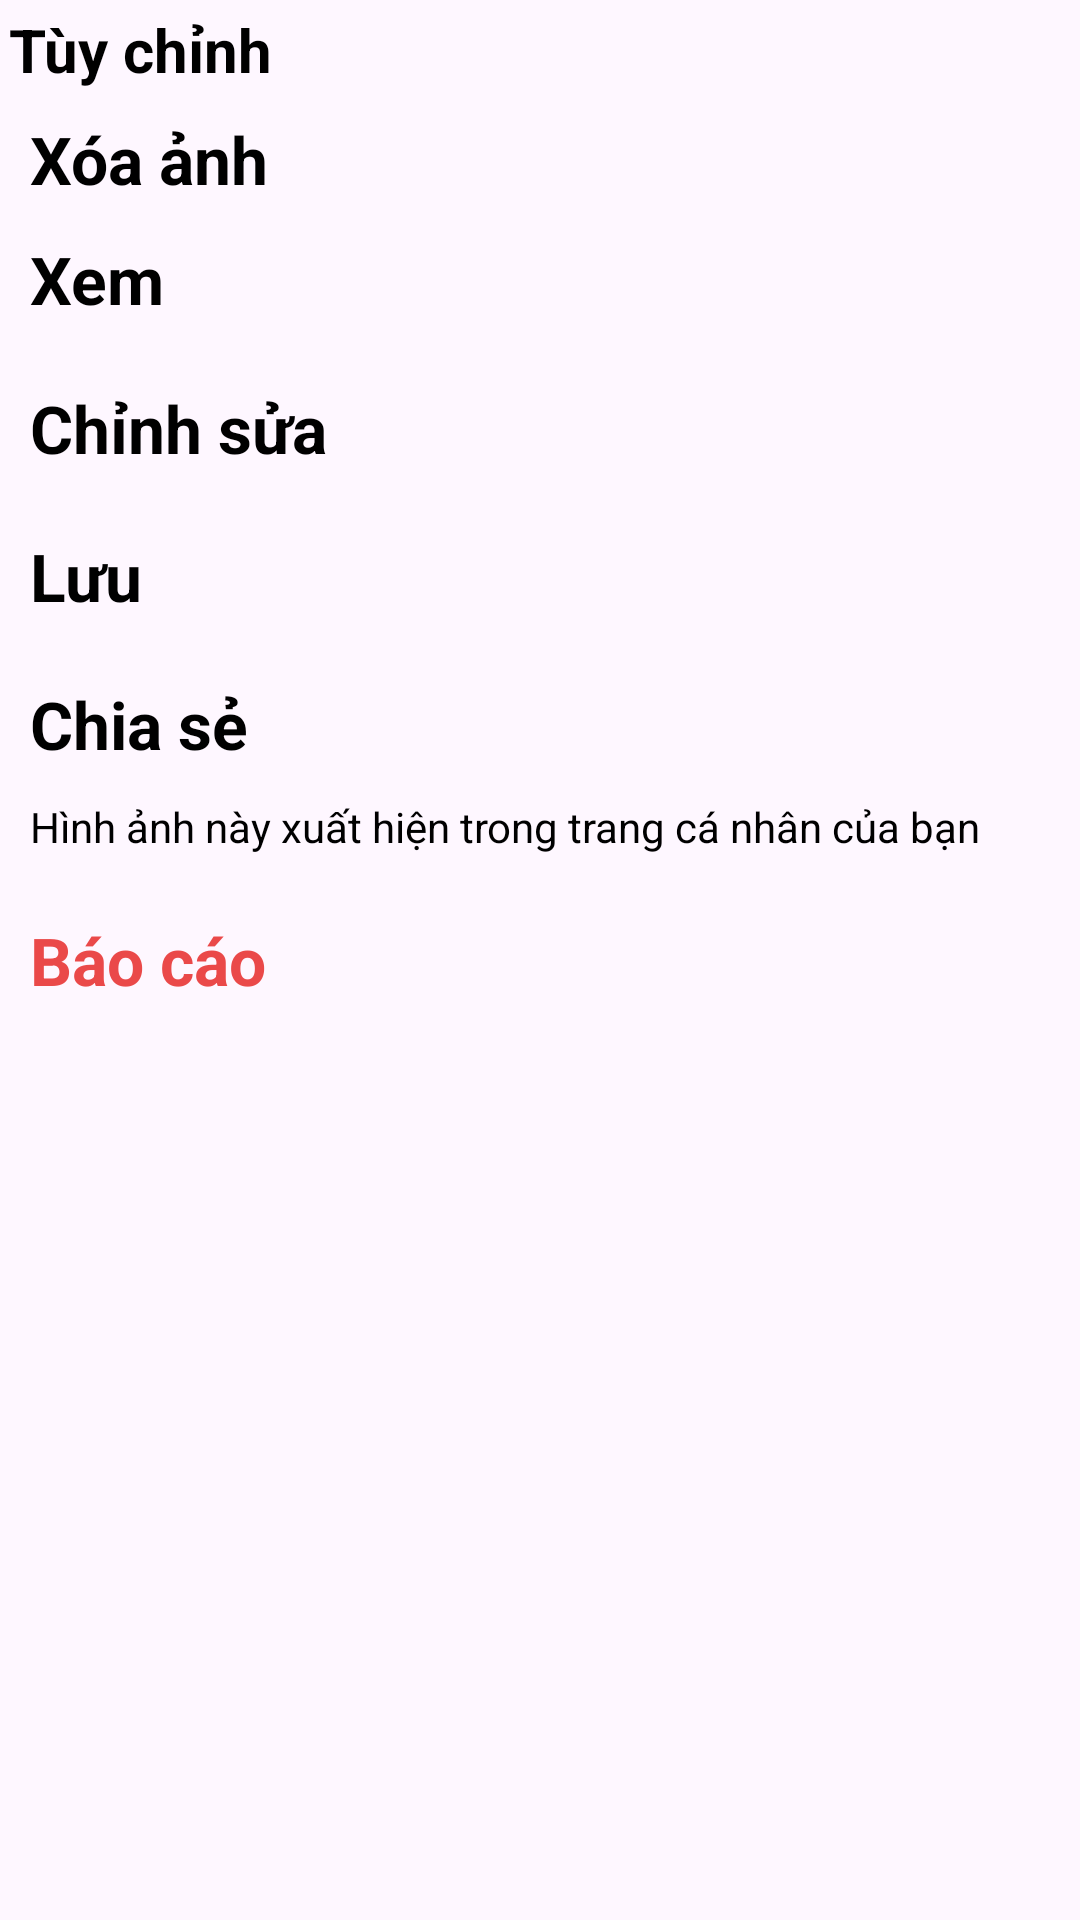

This screen was rendered from an Android layout file. Write that file and the resources it references.
<!-- AndroidManifest.xml: application theme Theme.BIBI -->
<!-- res/layout/layout_image_user_dialog.xml -->
<LinearLayout xmlns:android="http://schemas.android.com/apk/res/android"
    android:layout_width="match_parent"
    android:layout_height="match_parent"
    android:orientation="vertical"
    xmlns:app="http://schemas.android.com/apk/res-auto">

    <TextView
        android:textSize="20dp"
        android:textColor="#000"
        android:textStyle="bold"
        android:layout_margin="3dp"
        android:text="Tùy chỉnh"
        android:layout_width="wrap_content"
        android:layout_height="wrap_content"/>

    <LinearLayout

        android:layout_width="match_parent"
        android:layout_height="40dp"
        android:layout_marginStart="5dp"
        android:layout_marginEnd="5dp"
        android:orientation="horizontal"
        android:weightSum="2"
        app:layout_constraintEnd_toEndOf="parent"
        app:layout_constraintHorizontal_bias="0.0"
        app:layout_constraintStart_toStartOf="parent"
        app:layout_constraintTop_toTopOf="parent">

        <LinearLayout
            android:id="@+id/delete_image"
            android:layout_width="wrap_content"
            android:layout_height="wrap_content"
            android:layout_marginEnd="10dp"
            android:layout_gravity="center_vertical"
            android:layout_weight="2"

            android:orientation="vertical">

            <TextView

                android:layout_width="wrap_content"
                android:layout_height="wrap_content"
                android:layout_margin="5dp"
                android:text="Xóa ảnh"
                android:textColor="@color/black"

                android:textSize="22dp"
                android:textStyle="bold" />
        </LinearLayout>

    </LinearLayout>
    <LinearLayout
        android:id="@+id/down_load_image"

        android:layout_width="match_parent"
        android:layout_height="40dp"
        android:layout_marginStart="5dp"
        android:layout_marginEnd="5dp"
        android:orientation="horizontal"
        android:weightSum="2"
        app:layout_constraintEnd_toEndOf="parent"
        app:layout_constraintHorizontal_bias="0.0"
        app:layout_constraintStart_toStartOf="parent"
        app:layout_constraintTop_toTopOf="parent">

        <LinearLayout
            android:id="@+id/show_image_user"
            android:layout_width="wrap_content"
            android:layout_height="wrap_content"
            android:layout_marginEnd="10dp"
            android:layout_gravity="center_vertical"
            android:layout_weight="2"

            android:orientation="vertical">

            <TextView

                android:layout_width="wrap_content"
                android:layout_height="wrap_content"
                android:layout_margin="5dp"
                android:text="Xem"
                android:textColor="@color/black"

                android:textSize="22dp"
                android:textStyle="bold" />
        </LinearLayout>

    </LinearLayout>
    <LinearLayout
        android:id="@+id/edit_image_user"
        android:layout_width="match_parent"
        android:layout_height="wrap_content"
        android:layout_marginStart="5dp"
        android:layout_marginEnd="5dp"
        android:layout_marginTop="10dp"
        android:orientation="horizontal"
        android:weightSum="2"
        app:layout_constraintEnd_toEndOf="parent"
        app:layout_constraintHorizontal_bias="0.0"
        app:layout_constraintStart_toStartOf="parent"
        app:layout_constraintTop_toTopOf="parent">

        <LinearLayout
            android:layout_width="wrap_content"
            android:layout_height="wrap_content"
            android:layout_marginEnd="10dp"
            android:layout_gravity="center_vertical"
            android:orientation="vertical">
            <TextView
                android:layout_width="wrap_content"
                android:layout_height="wrap_content"
                android:layout_margin="5dp"
                android:text="Chỉnh sửa"
                android:textColor="@color/black"
                android:textSize="22dp"
                android:textStyle="bold" />

        </LinearLayout>

    </LinearLayout>
    <LinearLayout
        android:id="@+id/save_image_user"
        android:layout_width="match_parent"
        android:layout_height="wrap_content"
        android:layout_marginStart="5dp"
        android:layout_marginEnd="5dp"
        android:layout_marginTop="10dp"
        android:orientation="horizontal"
        android:weightSum="2"
        app:layout_constraintEnd_toEndOf="parent"
        app:layout_constraintHorizontal_bias="0.0"
        app:layout_constraintStart_toStartOf="parent"
        app:layout_constraintTop_toTopOf="parent">

        <LinearLayout
            android:layout_width="wrap_content"
            android:layout_height="wrap_content"
            android:layout_marginEnd="10dp"
            android:layout_gravity="center_vertical"
            android:orientation="vertical">
            <TextView
                android:layout_width="wrap_content"
                android:layout_height="wrap_content"
                android:layout_margin="5dp"
                android:text="Lưu"
                android:textColor="@color/black"
                android:textSize="22dp"
                android:textStyle="bold" />

        </LinearLayout>

    </LinearLayout>
    <LinearLayout
        android:id="@+id/layout_copy_comments"
        android:layout_width="match_parent"
        android:layout_height="wrap_content"
        android:layout_marginStart="5dp"
        android:layout_marginEnd="5dp"
        android:layout_marginTop="10dp"
        android:orientation="horizontal"
        android:weightSum="2"
        app:layout_constraintEnd_toEndOf="parent"
        app:layout_constraintHorizontal_bias="0.0"
        app:layout_constraintStart_toStartOf="parent"
        app:layout_constraintTop_toTopOf="parent">

        <LinearLayout
            android:layout_width="wrap_content"
            android:layout_height="wrap_content"
            android:layout_marginEnd="10dp"
            android:layout_gravity="center_vertical"
            android:orientation="vertical">
            <TextView
                android:layout_width="wrap_content"
                android:layout_height="wrap_content"
                android:layout_margin="5dp"
                android:text="Chia sẻ"
                android:textColor="@color/black"
                android:textSize="22dp"
                android:textStyle="bold" />
            <TextView
                android:layout_width="wrap_content"
                android:layout_height="wrap_content"
                android:layout_margin="5dp"
                android:textSize="14dp"
                android:text="Hình ảnh này xuất hiện trong trang cá nhân của bạn"
                android:textColor="@color/black"
                />
        </LinearLayout>

    </LinearLayout>
    <LinearLayout
        android:id="@+id/layout_report_comments"
        android:layout_width="match_parent"
        android:layout_height="40dp"
        android:layout_marginStart="5dp"
        android:layout_marginEnd="5dp"
        android:layout_marginTop="10dp"

        android:orientation="horizontal"
        android:weightSum="2"
        app:layout_constraintEnd_toEndOf="parent"
        app:layout_constraintHorizontal_bias="0.0"
        app:layout_constraintStart_toStartOf="parent"
        app:layout_constraintTop_toTopOf="parent">

        <LinearLayout
            android:id="@+id/delete_post"
            android:layout_width="wrap_content"
            android:layout_height="wrap_content"
            android:layout_marginEnd="10dp"
            android:layout_gravity="center_vertical"
            android:layout_weight="2"
            android:orientation="vertical">

            <TextView
                android:layout_width="wrap_content"
                android:layout_height="wrap_content"
                android:layout_margin="5dp"
                android:textColor="#EA4949"
                android:text="Báo cáo"
                android:textSize="22dp"
                android:textStyle="bold" />
        </LinearLayout>

    </LinearLayout>
</LinearLayout>
<!-- resources referenced by this layout -->
<resources>
  <color name="black">#FF000000</color>
  <style name="Theme.BIBI" parent="Base.Theme.BIBI" />
  <style name="Base.Theme.BIBI" parent="Theme.Material3.DayNight.NoActionBar">
          
          
          <item name="colorPrimary">@color/black</item>
          <item name="colorPrimaryVariant">@color/black</item>
  
      </style>
</resources>
